Run: headless pygame with SDL's dummy video driver; simulated clock (each Clock.tick advances the game by its frame time, no real sleeping); random seed 0; keys injected as events and as key.get_pressed() state; mouse plan: one left click at the window centre at the start of phase 2, then a move to the lower-right quarter at the start of phase 3.
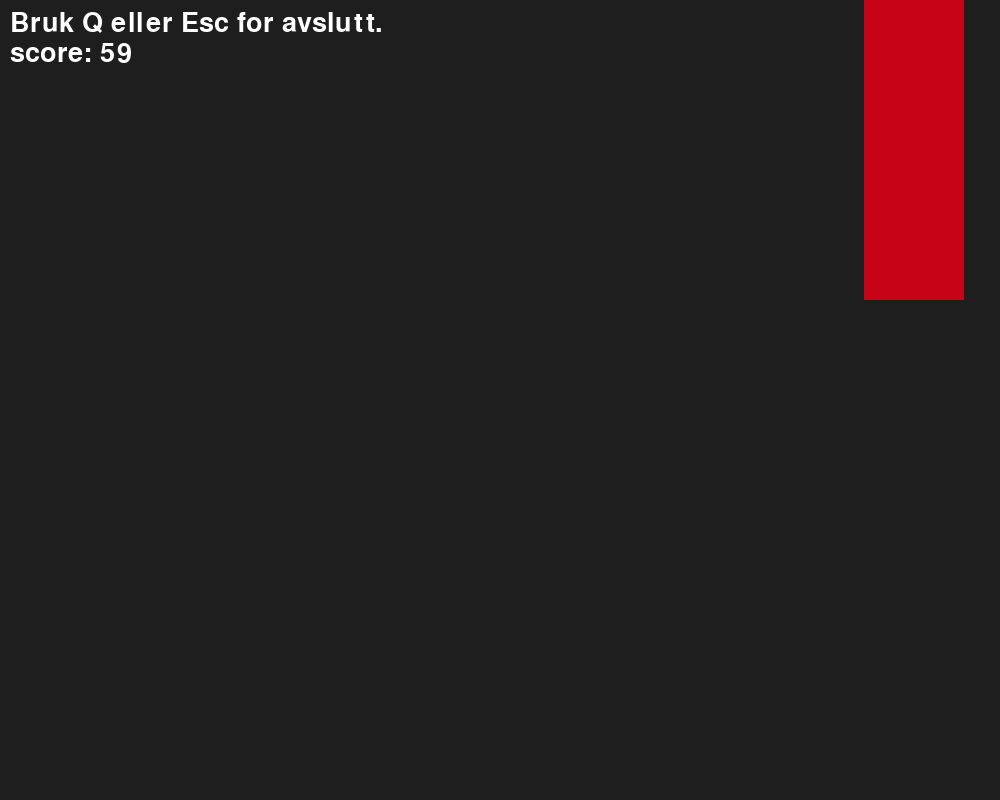
Frame 1 of 4 · flips 1–60 · no input
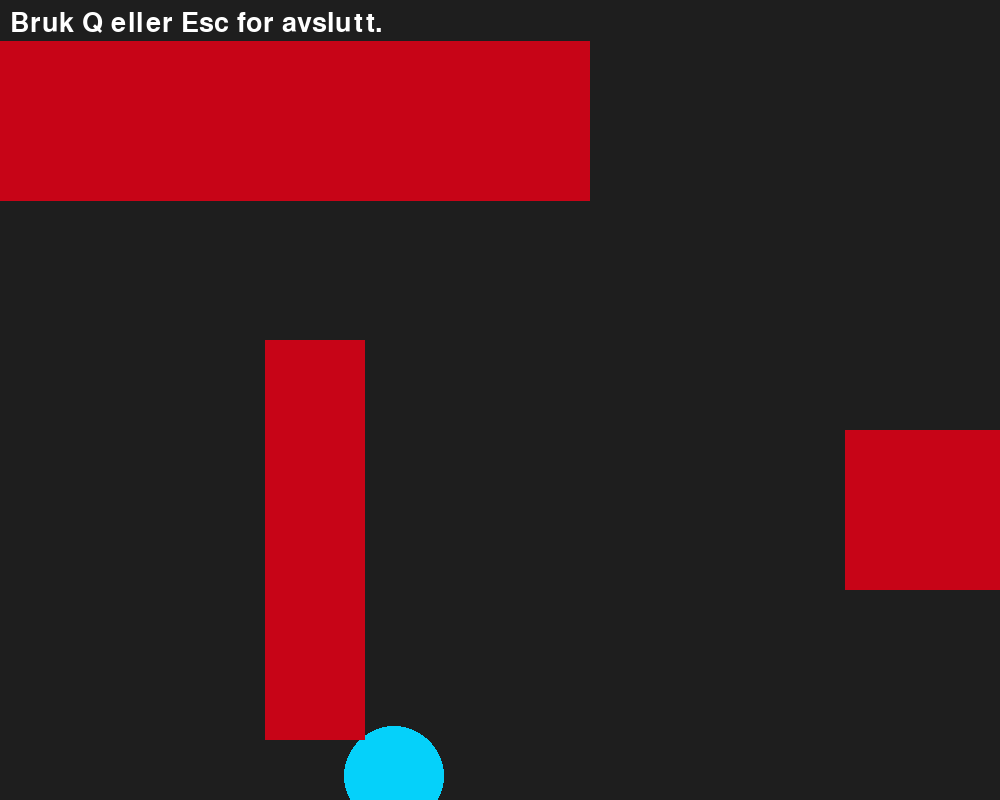
Frame 2 of 4 · flips 61–180 · clicked the window centre · tapped SPACE, RETURN · held RIGHT (→), D
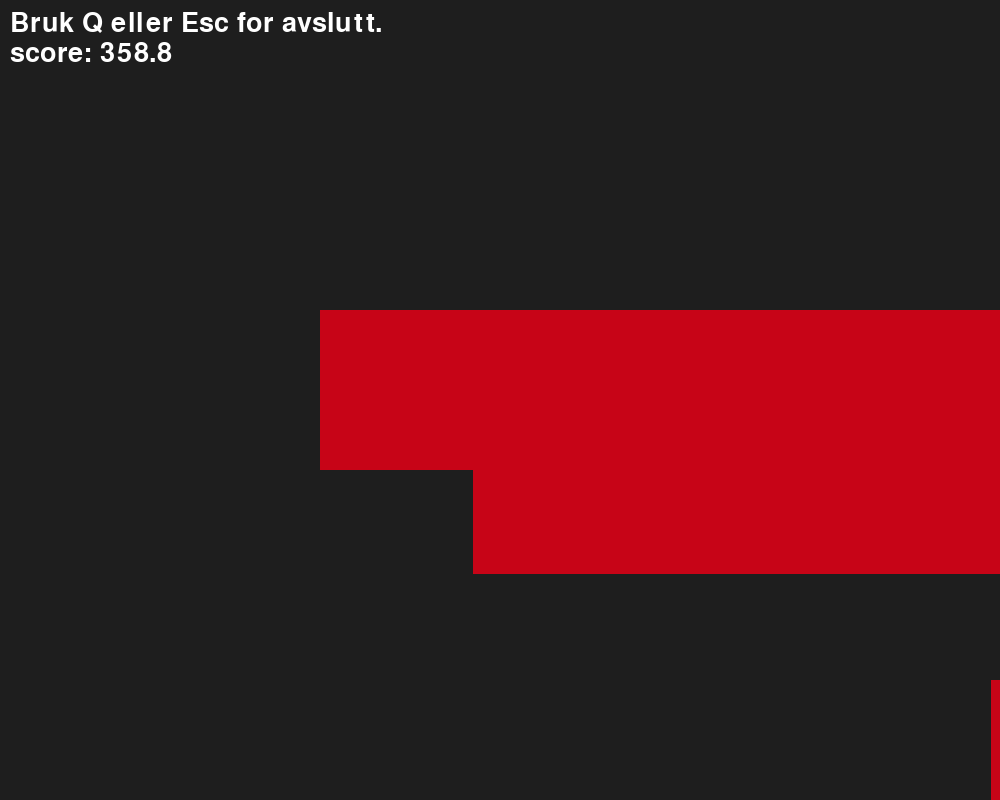
Frame 3 of 4 · flips 181–300 · moved the mouse to the lower-right quarter · held DOWN (↓), S
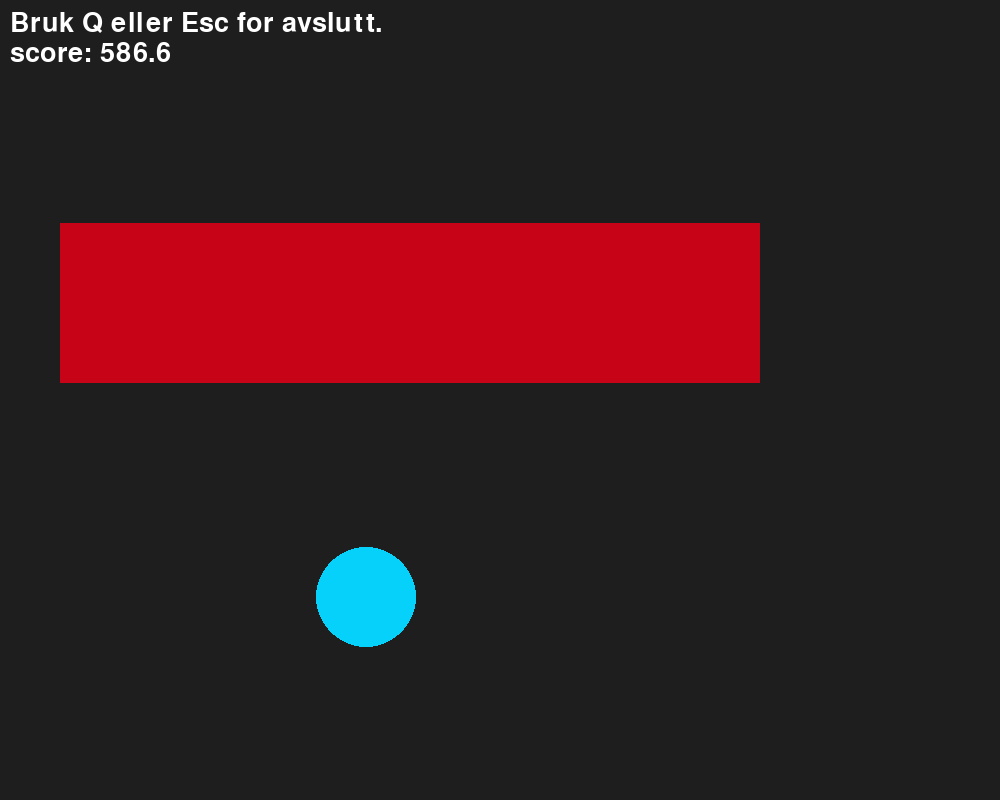
Frame 4 of 4 · flips 301–420 · held LEFT (←), A, UP (↑), W

The pygame program that drew these frames:

import sys
try:
    import pygame
except ModuleNotFoundError:
    print("use: pip install pygame")
    sys.exit()



import random
#if error.
#run "pip install pygame" in console.
game_board_height = 800
game_board_width = 1000
score = 0
scoreMult = 1

death_block_color = (199, 4, 23)
vertical_bocks_speed = 10
horisontal_bocks_speed = 15

vertical_block_height = 0.5 *game_board_height
vertical_block_width = 0.1* game_board_width

horisontal_block_height = 0.2* game_board_height
horisontal_block_width =0.7 * game_board_width


sheild_radius_item = 50
sheild_radius_held = 30

sheild_color = (5, 209, 250)
held_border = 2

current_blocks = []
ground_sheilds = []
holding_sheild = False
def circle_mouse_collision(circle_center, circle_radius, mouse_rect):
    cx = circle_center[0]
    cy =circle_center[1]
    rx, ry, rw, rh = mouse_rect

    # Find the closest point on the rectangle to the circle center
    closest_x = max(rx, min(cx, rx + rw))
    closest_y = max(ry, min(cy, ry + rh))

    # Calculate the distance between circle center and this closest point
    distance_x = cx - closest_x
    distance_y = cy - closest_y
    distance_squared = distance_x ** 2 + distance_y ** 2

    return distance_squared < (circle_radius ** 2)

# x and y are decided in the moment

# Initialize Pygame
pygame.init()

# Set up screen
screen = pygame.display.set_mode((game_board_width, game_board_height))
pygame.display.set_caption("powercreeps")

# Create a font object
font = pygame.font.SysFont(None, 40)  # None = default font, 36 = font size

# Set initial mouse position to center
cursor_x, cursor_y = game_board_width/2 ,game_board_height/2
pygame.mouse.set_pos(cursor_x, cursor_y)

# Clock for controlling frame rate
clock = pygame.time.Clock()

# Movement speed
speed = 15
lost = False
mdisplay = False
loop =0
# Main game loop
while not lost:
    for event in pygame.event.get():
        if event.type == pygame.QUIT:
            pygame.quit()
            sys.exit()
        #if use of "q"-key, script terminates.    
        elif event.type == pygame.KEYDOWN:
            if event.key == pygame.K_q:
                pygame.quit()
                sys.exit()

    # Get key states
    keys = pygame.key.get_pressed()

    # Update cursor position based on arrow keys
    if keys[pygame.K_LEFT] or keys[pygame.K_a]:
        cursor_x -= speed
    if keys[pygame.K_RIGHT] or keys[pygame.K_d]:
        cursor_x += speed
    if keys[pygame.K_UP] or keys[pygame.K_w]:
        cursor_y -= speed
    if keys[pygame.K_DOWN] or keys[pygame.K_s]:
        cursor_y += speed
    #if use of "Esc"-key, script terminates.    
    if keys[pygame.K_ESCAPE]:
        pygame.quit()
        sys.exit()
    if keys[pygame.K_0] and (keys[pygame.K_LCTRL] or keys[pygame.K_RCTRL]):
        lost = True
    if keys[pygame.K_m] and (keys[pygame.K_LCTRL] or keys[pygame.K_RCTRL]):
        mdisplay = True
    # Keep cursor within the screen bounds
    cursor_x = max(0, min(cursor_x, game_board_width-1))
    cursor_y = max(0, min(cursor_y, game_board_height-1))

    # Set the new cursor position
    pygame.mouse.set_pos((cursor_x, cursor_y))
    
    mouse_x, mouse_y = pygame.mouse.get_pos()
    cursor_col = pygame.Rect(mouse_x, mouse_y, 10, 10)

    #info print to terminal 
    # print(f"Cursor position: x={mouse_x}, y={mouse_y}")
   
  
    
    # Render text info for use on screen
    text_info = font.render(f"Bruk Q eller Esc for avslutt.", True, (255, 255, 255))  # White color
    text_surface = font.render(f"score: {round(score* scoreMult,1)}",True,(255,255,255)) 
    mouse_pos = font.render(f"mouse x: {mouse_x} mouse y: {mouse_y}",True,(255,255,255))
    # Optional: Clear screen and update.
    screen.fill((30, 30, 30))
    
    screen.blit(text_info, (10, 10))
  
    screen.blit(text_surface, (10, 40))
    if mdisplay:
        screen.blit(mouse_pos,(10,70))
        # decide when to create death blocks
    match score- loop:
        case 30:
            block1 = [[random.randint(0,game_board_width-1),-vertical_block_height, vertical_block_width,vertical_block_height], "down"]
            current_blocks.append(block1)
        case 75:
            ground_sheilds = []
            g_sheild =[screen,sheild_color,(random.randint(0,game_board_width),random.randint(0,game_board_height)),sheild_radius_item]
            ground_sheilds.append(g_sheild)
        case 110:
            block2 = [[game_board_width,random.randint(0,game_board_height-1), horisontal_block_width,horisontal_block_height], "left"]
            current_blocks.append(block2)
        case 80:
            block3 = [[-horisontal_block_width,random.randint(0,game_board_height-1), horisontal_block_width,horisontal_block_height], "right"]
            current_blocks.append(block3)
        case 140:
            block1 = [[random.randint(0,game_board_width-1),game_board_height, vertical_block_width,vertical_block_height], "up"]
            current_blocks.append(block1)
        case 150:
            loop +=150
            scoreMult += 0.2
    
    now_sheilds = ground_sheilds
    for items in now_sheilds:
        
        pygame.draw.circle(items[0],items[1],items[2],items[3])    
        # print(items)
        if circle_mouse_collision(items[2],items[3],cursor_col):
            holding_sheild =True
            ground_sheilds.remove(items)

    if holding_sheild:
        pygame.draw.circle(screen,sheild_color,(mouse_x,mouse_y),sheild_radius_held,held_border)
    now_blocks = current_blocks

    # make blocks show
    for item in now_blocks:
        if item[1]== "down":
            #   print("it work")
            item[0][1] = item[0][1] +vertical_bocks_speed + loop/150*2
            if item[0][1] == game_board_height:
                current_blocks.remove(item)
        elif item[1] == "up":
                 #   print("it work")
            item[0][1] = item[0][1] -vertical_bocks_speed - loop/150*2
            if item[0][1] == -vertical_block_height:
                current_blocks.remove(item)

        elif item[1] == "left":
                #   print("it work")
            item[0][0] = item[0][0] -horisontal_bocks_speed  - loop/150*2
            if item[0][0] == game_board_width:
                current_blocks.remove(item)
        elif item[1] == "right":
            #   print("it work"d)
            item[0][0] = item[0][0] +horisontal_bocks_speed  + loop/150*2
            if item[0][0] == -horisontal_block_width:
                current_blocks.remove(item)


        

        pygame.draw.rect(screen,death_block_color,item[0])
        block_rect = pygame.Rect(item[0])
        for items in now_blocks:
            if circle_mouse_collision((mouse_x,mouse_y),sheild_radius_held,item[0]):
                current_blocks.remove(items)
                holding_sheild = False
        if cursor_col.colliderect(block_rect):
            lost = True
   
    pygame.display.flip()
    score += 1 


    # Cap the frame rate
    clock.tick(60)
print(f"your score is: {round(score*scoreMult,1)}")
